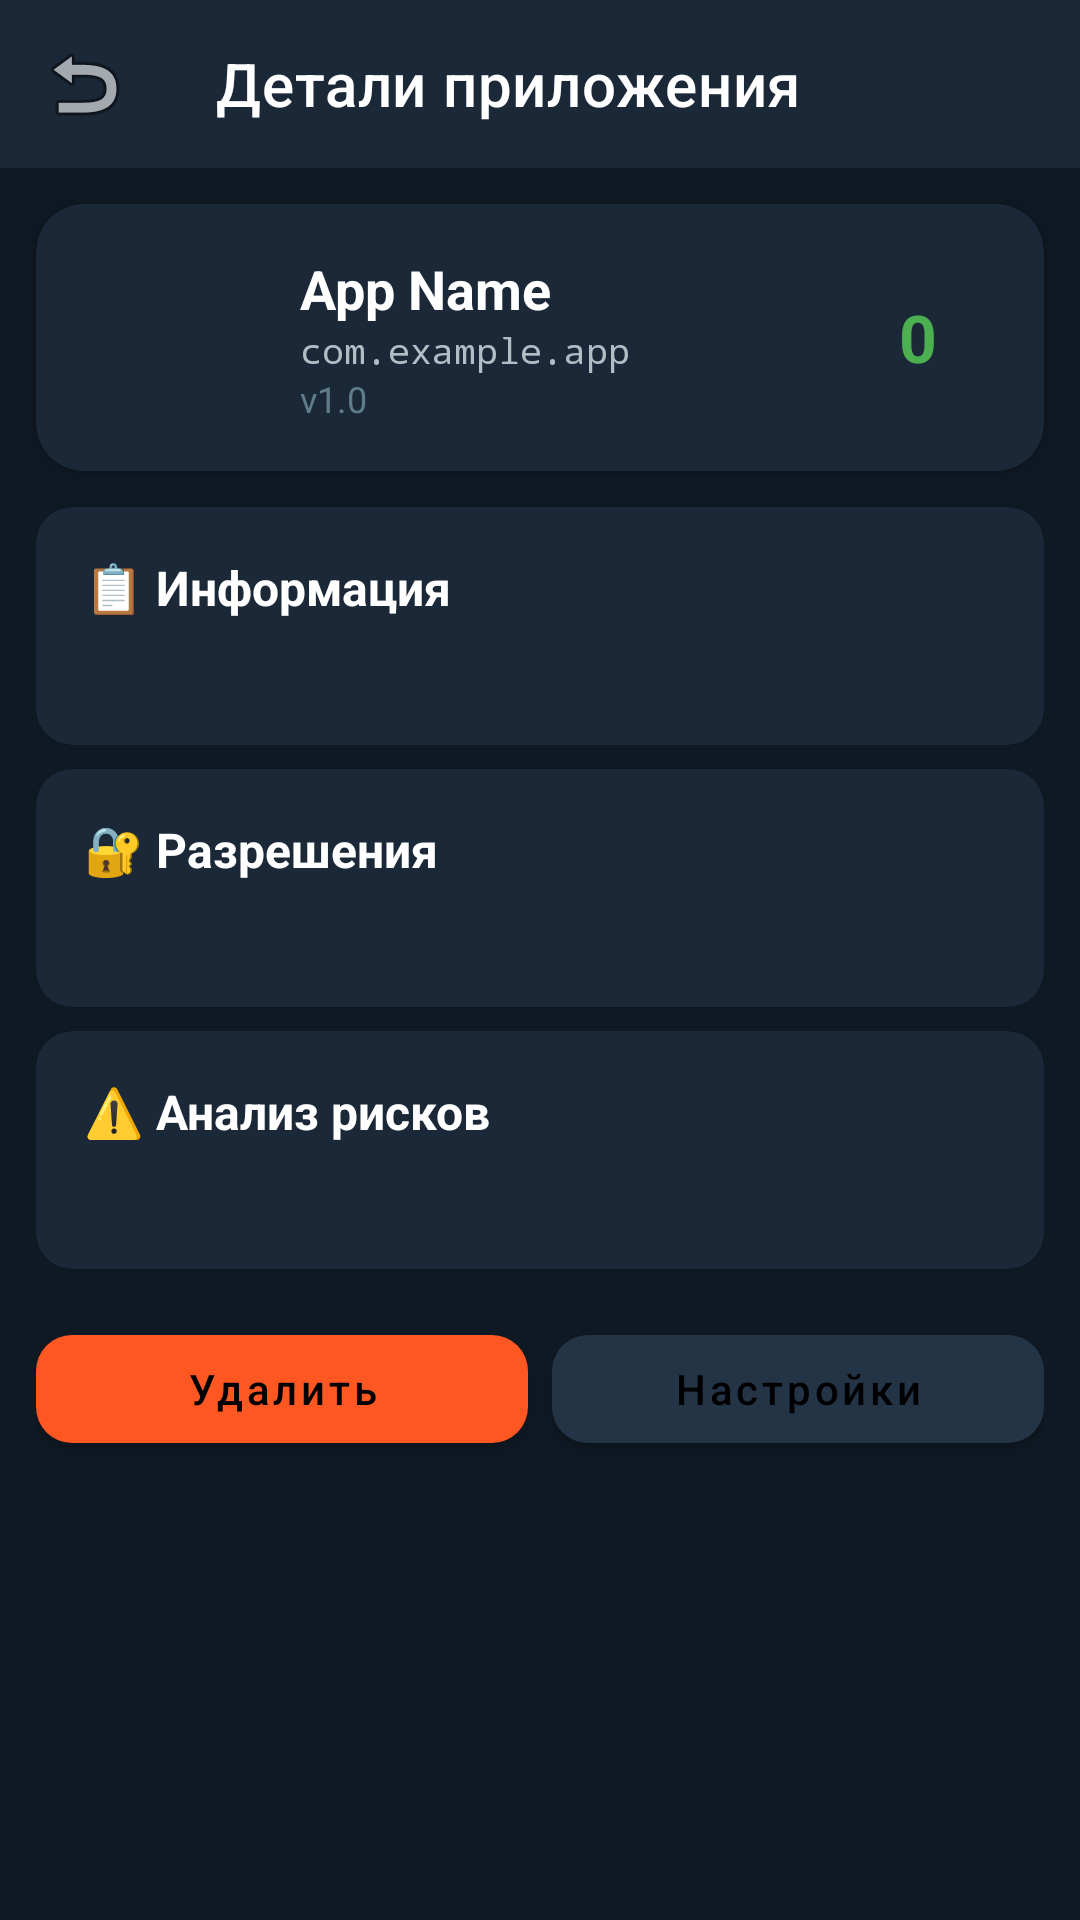

Layout XML and referenced resources for this Android screen:
<!-- AndroidManifest.xml: application theme Theme.SecurityGuard -->
<!-- res/layout/activity_app_detail.xml -->
<?xml version="1.0" encoding="utf-8"?>
<androidx.core.widget.NestedScrollView
    xmlns:android="http://schemas.android.com/apk/res/android"
    xmlns:app="http://schemas.android.com/apk/res-auto"
    android:layout_width="match_parent"
    android:layout_height="match_parent"
    android:background="@color/background">

    <LinearLayout
        android:layout_width="match_parent"
        android:layout_height="wrap_content"
        android:orientation="vertical">

        <com.google.android.material.appbar.MaterialToolbar
            android:id="@+id/toolbar"
            android:layout_width="match_parent"
            android:layout_height="?attr/actionBarSize"
            app:title="Детали приложения"
            app:navigationIcon="@android:drawable/ic_menu_revert"
            app:titleTextColor="@color/text_primary"
            android:background="@color/primary" />

        
        <com.google.android.material.card.MaterialCardView
            android:layout_width="match_parent"
            android:layout_height="wrap_content"
            app:cardCornerRadius="16dp"
            app:cardBackgroundColor="@color/surface"
            android:layout_margin="12dp">

            <LinearLayout
                android:layout_width="match_parent"
                android:layout_height="wrap_content"
                android:orientation="horizontal"
                android:padding="16dp"
                android:gravity="center_vertical">

                <ImageView
                    android:id="@+id/ivAppIcon"
                    android:layout_width="56dp"
                    android:layout_height="56dp" />

                <LinearLayout
                    android:layout_width="0dp"
                    android:layout_height="wrap_content"
                    android:layout_weight="1"
                    android:layout_marginStart="16dp"
                    android:orientation="vertical">

                    <TextView
                        android:id="@+id/tvAppName"
                        android:layout_width="wrap_content"
                        android:layout_height="wrap_content"
                        android:text="App Name"
                        android:textColor="@color/text_primary"
                        android:textSize="18sp"
                        android:textStyle="bold" />

                    <TextView
                        android:id="@+id/tvPackageName"
                        android:layout_width="wrap_content"
                        android:layout_height="wrap_content"
                        android:text="com.example.app"
                        android:textColor="@color/text_secondary"
                        android:textSize="12sp"
                        android:fontFamily="monospace" />

                    <TextView
                        android:id="@+id/tvVersion"
                        android:layout_width="wrap_content"
                        android:layout_height="wrap_content"
                        android:text="v1.0"
                        android:textColor="@color/text_hint"
                        android:textSize="12sp" />
                </LinearLayout>

                <TextView
                    android:id="@+id/tvRiskScore"
                    android:layout_width="52dp"
                    android:layout_height="52dp"
                    android:gravity="center"
                    android:text="0"
                    android:textColor="@color/safe"
                    android:textSize="22sp"
                    android:textStyle="bold" />
            </LinearLayout>
        </com.google.android.material.card.MaterialCardView>

        
        <com.google.android.material.card.MaterialCardView
            android:layout_width="match_parent"
            android:layout_height="wrap_content"
            app:cardCornerRadius="12dp"
            app:cardBackgroundColor="@color/surface"
            android:layout_marginStart="12dp"
            android:layout_marginEnd="12dp"
            android:layout_marginBottom="8dp">

            <LinearLayout
                android:layout_width="match_parent"
                android:layout_height="wrap_content"
                android:orientation="vertical"
                android:padding="16dp">

                <TextView
                    android:layout_width="wrap_content"
                    android:layout_height="wrap_content"
                    android:text="📋 Информация"
                    android:textColor="@color/text_primary"
                    android:textSize="16sp"
                    android:textStyle="bold" />

                <TextView
                    android:id="@+id/tvDetails"
                    android:layout_width="match_parent"
                    android:layout_height="wrap_content"
                    android:layout_marginTop="8dp"
                    android:text=""
                    android:textColor="@color/text_secondary"
                    android:textSize="13sp"
                    android:lineSpacingExtra="4dp" />
            </LinearLayout>
        </com.google.android.material.card.MaterialCardView>

        
        <com.google.android.material.card.MaterialCardView
            android:layout_width="match_parent"
            android:layout_height="wrap_content"
            app:cardCornerRadius="12dp"
            app:cardBackgroundColor="@color/surface"
            android:layout_marginStart="12dp"
            android:layout_marginEnd="12dp"
            android:layout_marginBottom="8dp">

            <LinearLayout
                android:layout_width="match_parent"
                android:layout_height="wrap_content"
                android:orientation="vertical"
                android:padding="16dp">

                <TextView
                    android:layout_width="wrap_content"
                    android:layout_height="wrap_content"
                    android:text="🔐 Разрешения"
                    android:textColor="@color/text_primary"
                    android:textSize="16sp"
                    android:textStyle="bold" />

                <TextView
                    android:id="@+id/tvPermissions"
                    android:layout_width="match_parent"
                    android:layout_height="wrap_content"
                    android:layout_marginTop="8dp"
                    android:text=""
                    android:textColor="@color/text_secondary"
                    android:textSize="13sp"
                    android:lineSpacingExtra="4dp" />
            </LinearLayout>
        </com.google.android.material.card.MaterialCardView>

        
        <com.google.android.material.card.MaterialCardView
            android:id="@+id/cardRisk"
            android:layout_width="match_parent"
            android:layout_height="wrap_content"
            app:cardCornerRadius="12dp"
            app:cardBackgroundColor="@color/surface"
            android:layout_marginStart="12dp"
            android:layout_marginEnd="12dp"
            android:layout_marginBottom="16dp">

            <LinearLayout
                android:layout_width="match_parent"
                android:layout_height="wrap_content"
                android:orientation="vertical"
                android:padding="16dp">

                <TextView
                    android:layout_width="wrap_content"
                    android:layout_height="wrap_content"
                    android:text="⚠️ Анализ рисков"
                    android:textColor="@color/text_primary"
                    android:textSize="16sp"
                    android:textStyle="bold" />

                <TextView
                    android:id="@+id/tvRiskAnalysis"
                    android:layout_width="match_parent"
                    android:layout_height="wrap_content"
                    android:layout_marginTop="8dp"
                    android:text=""
                    android:textColor="@color/danger"
                    android:textSize="13sp"
                    android:lineSpacingExtra="4dp" />
            </LinearLayout>
        </com.google.android.material.card.MaterialCardView>

        
        <LinearLayout
            android:layout_width="match_parent"
            android:layout_height="wrap_content"
            android:orientation="horizontal"
            android:paddingStart="12dp"
            android:paddingEnd="12dp"
            android:paddingBottom="24dp">

            <com.google.android.material.button.MaterialButton
                android:id="@+id/btnUninstall"
                android:layout_width="0dp"
                android:layout_height="48dp"
                android:layout_weight="1"
                android:layout_marginEnd="4dp"
                android:text="Удалить"
                android:textAllCaps="false"
                app:backgroundTint="@color/danger"
                app:cornerRadius="12dp" />

            <com.google.android.material.button.MaterialButton
                android:id="@+id/btnAppSettings"
                android:layout_width="0dp"
                android:layout_height="48dp"
                android:layout_weight="1"
                android:layout_marginStart="4dp"
                android:text="Настройки"
                android:textAllCaps="false"
                app:backgroundTint="@color/surface_light"
                app:cornerRadius="12dp" />
        </LinearLayout>
    </LinearLayout>
</androidx.core.widget.NestedScrollView>
<!-- resources referenced by this layout -->
<resources>
  <color name="background">#0F1923</color>
  <color name="danger">#FF5722</color>
  <color name="primary">#1B2838</color>
  <color name="safe">#4CAF50</color>
  <color name="surface">#1B2838</color>
  <color name="surface_light">#243447</color>
  <color name="text_hint">#607D8B</color>
  <color name="text_primary">#FFFFFF</color>
  <color name="text_secondary">#B0BEC5</color>
  <style name="Theme.SecurityGuard" parent="Theme.MaterialComponents.NoActionBar">
          <item name="colorPrimary">@color/primary</item>
          <item name="colorPrimaryDark">@color/primary_dark</item>
          <item name="colorPrimaryVariant">@color/primary_light</item>
          <item name="colorAccent">@color/accent</item>
          <item name="colorSecondary">@color/accent</item>
          <item name="android:windowBackground">@color/background</item>
          <item name="android:statusBarColor">@color/primary_dark</item>
          <item name="android:navigationBarColor">@color/primary_dark</item>
          <item name="android:textColorPrimary">@color/text_primary</item>
          <item name="android:textColorSecondary">@color/text_secondary</item>
          <item name="android:textColorHint">@color/text_hint</item>
          <item name="cardBackgroundColor">@color/card_background</item>
          <item name="popupTheme">@style/ThemeOverlay.MaterialComponents.Dark</item>
      </style>
  <color name="primary_dark">#0F1923</color>
  <color name="primary_light">#2A3F54</color>
  <color name="accent">#00E676</color>
  <color name="card_background">#1E2D3D</color>
</resources>
